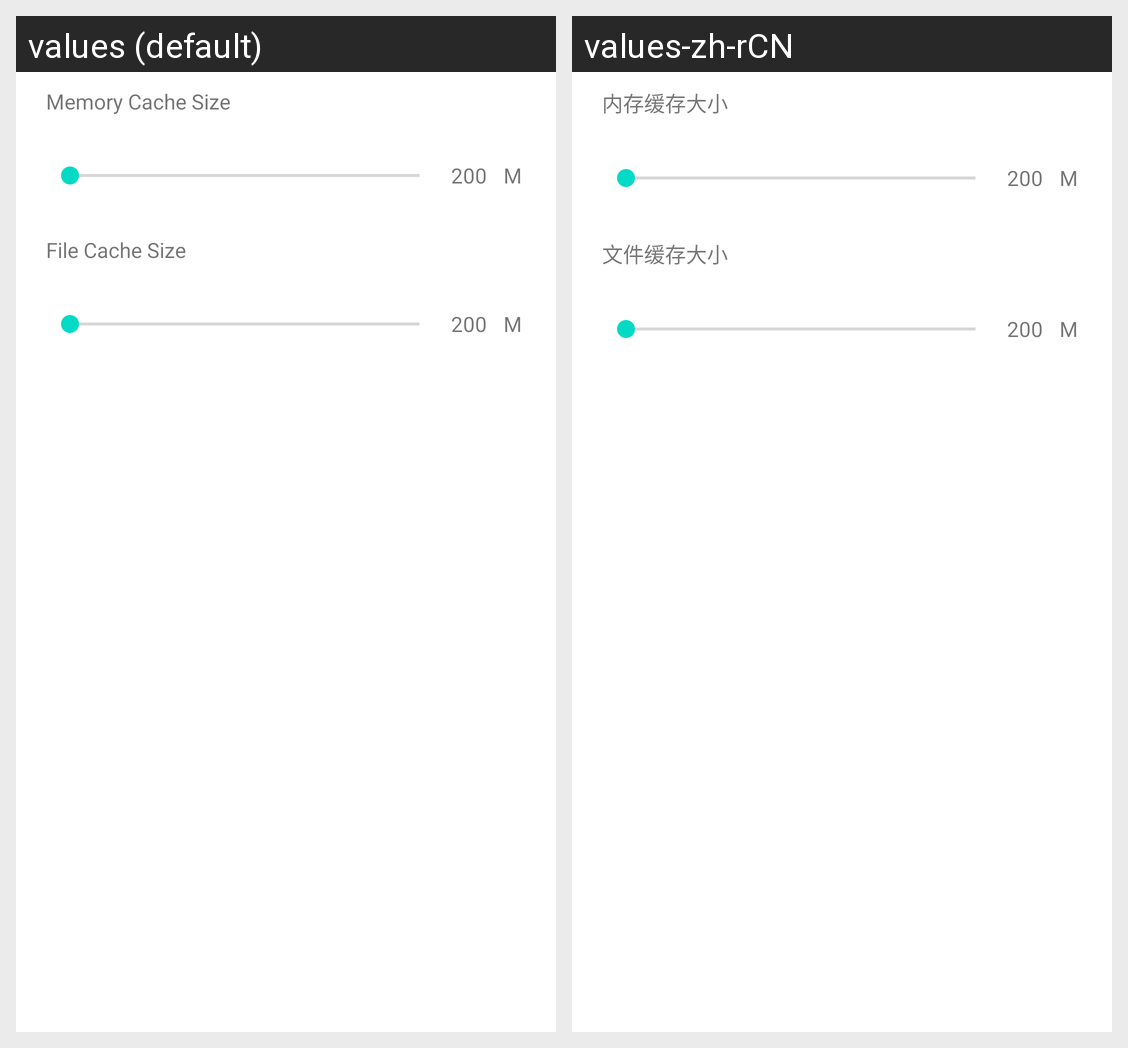

This grid shows one Android layout under two languages. Give, for every string resource on the screen, its name, the default text and each shown locale's text.
Android screen res/layout/dialog_seekbar_layout.xml rendered under 2 locales, left to right: values (default), values-zh-rCN. Device: Nexus 5 (rendered at 1080×1920; each locale shown at half size, 540×960, under a caption strip naming it); theme Theme.MaterialComponents.DayNight.NoActionBar.
Strings drawn on this screen, with the default value and each locale's value (text and hints the layout hard-codes, and strings that could not be matched under every locale, appear in the picture but are not listed):

preference_set_memory_cache_size
  values: Memory Cache Size
  values-zh-rCN: 内存缓存大小

preference_cache_size_unit
  values: M
  values-zh-rCN: M

preference_set_file_cache_size
  values: File Cache Size
  values-zh-rCN: 文件缓存大小
